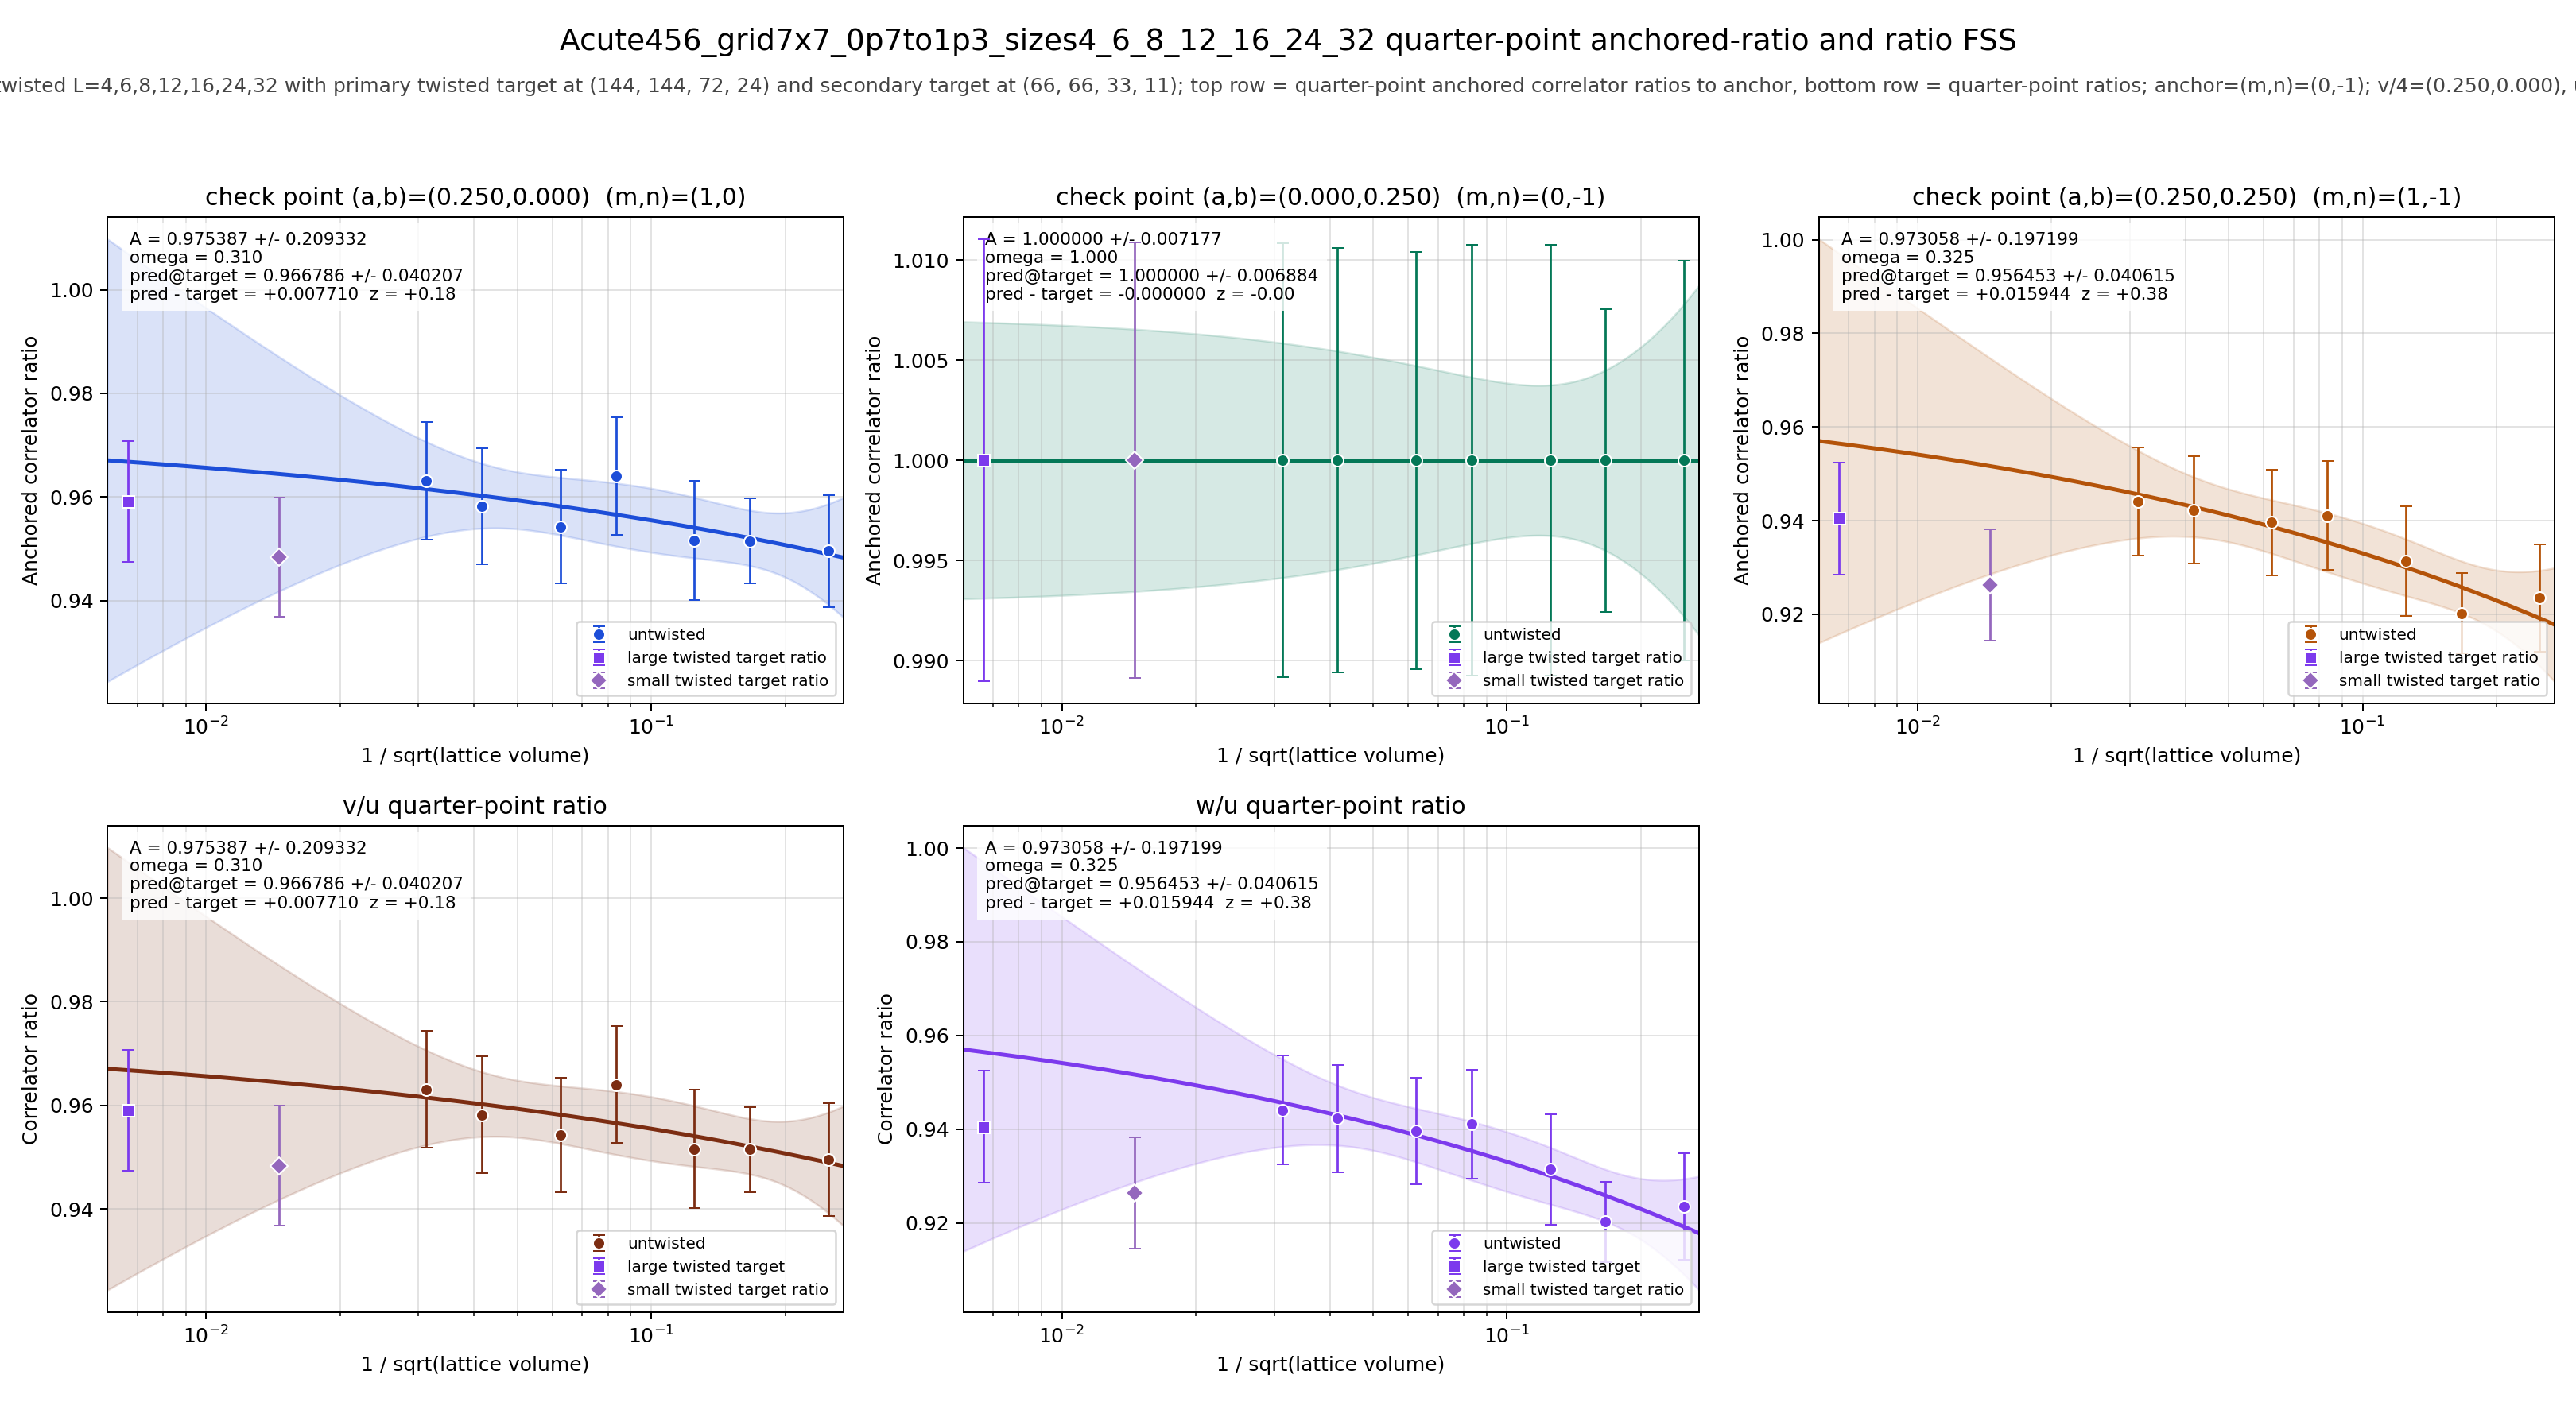

Values plotted in this chart, from the file beside it:
panel	series	x	y	sigma	fit_A	fit_sigma_A	fit_omega	pred_target	pred_target_sigma	delta_target	z_target	twisted_x	twisted_y	twisted_sigma
v/4	untwisted	0.25	0.9495	0.01086	0.9754	0.2093	0.31	0.9668	0.04021	0.00771	0.1842	0.006672	0.9591	0.01167
v/4	untwisted	0.1667	0.9515	0.008199	0.9754	0.2093	0.31	0.9668	0.04021	0.00771	0.1842	0.006672	0.9591	0.01167
v/4	untwisted	0.125	0.9516	0.01145	0.9754	0.2093	0.31	0.9668	0.04021	0.00771	0.1842	0.006672	0.9591	0.01167
v/4	untwisted	0.08333	0.964	0.0113	0.9754	0.2093	0.31	0.9668	0.04021	0.00771	0.1842	0.006672	0.9591	0.01167
v/4	untwisted	0.0625	0.9543	0.01101	0.9754	0.2093	0.31	0.9668	0.04021	0.00771	0.1842	0.006672	0.9591	0.01167
v/4	untwisted	0.04167	0.9582	0.01121	0.9754	0.2093	0.31	0.9668	0.04021	0.00771	0.1842	0.006672	0.9591	0.01167
v/4	untwisted	0.03125	0.9631	0.01132	0.9754	0.2093	0.31	0.9668	0.04021	0.00771	0.1842	0.006672	0.9591	0.01167
v/4	twisted	0.006672	0.9591	0.01167	0.9754	0.2093	0.31	0.9668	0.04021	0.00771	0.1842	0.006672	0.9591	0.01167
u/4	untwisted	0.25	1	0.009983	1	0.007177	1	1	0.006884	-0.0000000000	-0.0000000000	0.006672	1	0.01104
u/4	untwisted	0.1667	1	0.00756	1	0.007177	1	1	0.006884	-0.0000000000	-0.0000000000	0.006672	1	0.01104
u/4	untwisted	0.125	1	0.01074	1	0.007177	1	1	0.006884	-0.0000000000	-0.0000000000	0.006672	1	0.01104
u/4	untwisted	0.08333	1	0.01075	1	0.007177	1	1	0.006884	-0.0000000000	-0.0000000000	0.006672	1	0.01104
u/4	untwisted	0.0625	1	0.01041	1	0.007177	1	1	0.006884	-0.0000000000	-0.0000000000	0.006672	1	0.01104
u/4	untwisted	0.04167	1	0.0106	1	0.007177	1	1	0.006884	-0.0000000000	-0.0000000000	0.006672	1	0.01104
u/4	untwisted	0.03125	1	0.01083	1	0.007177	1	1	0.006884	-0.0000000000	-0.0000000000	0.006672	1	0.01104
u/4	twisted	0.006672	1	0.01104	1	0.007177	1	1	0.006884	-0.0000000000	-0.0000000000	0.006672	1	0.01104
w/4	untwisted	0.25	0.9235	0.01142	0.9731	0.1972	0.3249	0.9565	0.04062	0.01594	0.3766	0.006672	0.9405	0.01196
w/4	untwisted	0.1667	0.9202	0.008594	0.9731	0.1972	0.3249	0.9565	0.04062	0.01594	0.3766	0.006672	0.9405	0.01196
w/4	untwisted	0.125	0.9314	0.01176	0.9731	0.1972	0.3249	0.9565	0.04062	0.01594	0.3766	0.006672	0.9405	0.01196
w/4	untwisted	0.08333	0.9411	0.01165	0.9731	0.1972	0.3249	0.9565	0.04062	0.01594	0.3766	0.006672	0.9405	0.01196
w/4	untwisted	0.0625	0.9396	0.01132	0.9731	0.1972	0.3249	0.9565	0.04062	0.01594	0.3766	0.006672	0.9405	0.01196
w/4	untwisted	0.04167	0.9423	0.01146	0.9731	0.1972	0.3249	0.9565	0.04062	0.01594	0.3766	0.006672	0.9405	0.01196
w/4	untwisted	0.03125	0.9441	0.0116	0.9731	0.1972	0.3249	0.9565	0.04062	0.01594	0.3766	0.006672	0.9405	0.01196
w/4	twisted	0.006672	0.9405	0.01196	0.9731	0.1972	0.3249	0.9565	0.04062	0.01594	0.3766	0.006672	0.9405	0.01196
(v/4)/(u/4)	untwisted	0.25	0.9495	0.01086	0.9754	0.2093	0.31	0.9668	0.04021	0.00771	0.1842	0.006672	0.9591	0.01167
(v/4)/(u/4)	untwisted	0.1667	0.9515	0.008199	0.9754	0.2093	0.31	0.9668	0.04021	0.00771	0.1842	0.006672	0.9591	0.01167
(v/4)/(u/4)	untwisted	0.125	0.9516	0.01145	0.9754	0.2093	0.31	0.9668	0.04021	0.00771	0.1842	0.006672	0.9591	0.01167
(v/4)/(u/4)	untwisted	0.08333	0.964	0.0113	0.9754	0.2093	0.31	0.9668	0.04021	0.00771	0.1842	0.006672	0.9591	0.01167
(v/4)/(u/4)	untwisted	0.0625	0.9543	0.01101	0.9754	0.2093	0.31	0.9668	0.04021	0.00771	0.1842	0.006672	0.9591	0.01167
(v/4)/(u/4)	untwisted	0.04167	0.9582	0.01121	0.9754	0.2093	0.31	0.9668	0.04021	0.00771	0.1842	0.006672	0.9591	0.01167
(v/4)/(u/4)	untwisted	0.03125	0.9631	0.01132	0.9754	0.2093	0.31	0.9668	0.04021	0.00771	0.1842	0.006672	0.9591	0.01167
(v/4)/(u/4)	twisted	0.006672	0.9591	0.01167	0.9754	0.2093	0.31	0.9668	0.04021	0.00771	0.1842	0.006672	0.9591	0.01167
(w/4)/(u/4)	untwisted	0.25	0.9235	0.01142	0.9731	0.1972	0.3249	0.9565	0.04062	0.01594	0.3766	0.006672	0.9405	0.01196
(w/4)/(u/4)	untwisted	0.1667	0.9202	0.008594	0.9731	0.1972	0.3249	0.9565	0.04062	0.01594	0.3766	0.006672	0.9405	0.01196
(w/4)/(u/4)	untwisted	0.125	0.9314	0.01176	0.9731	0.1972	0.3249	0.9565	0.04062	0.01594	0.3766	0.006672	0.9405	0.01196
(w/4)/(u/4)	untwisted	0.08333	0.9411	0.01165	0.9731	0.1972	0.3249	0.9565	0.04062	0.01594	0.3766	0.006672	0.9405	0.01196
(w/4)/(u/4)	untwisted	0.0625	0.9396	0.01132	0.9731	0.1972	0.3249	0.9565	0.04062	0.01594	0.3766	0.006672	0.9405	0.01196
(w/4)/(u/4)	untwisted	0.04167	0.9423	0.01146	0.9731	0.1972	0.3249	0.9565	0.04062	0.01594	0.3766	0.006672	0.9405	0.01196
(w/4)/(u/4)	untwisted	0.03125	0.9441	0.0116	0.9731	0.1972	0.3249	0.9565	0.04062	0.01594	0.3766	0.006672	0.9405	0.01196
(w/4)/(u/4)	twisted	0.006672	0.9405	0.01196	0.9731	0.1972	0.3249	0.9565	0.04062	0.01594	0.3766	0.006672	0.9405	0.01196
